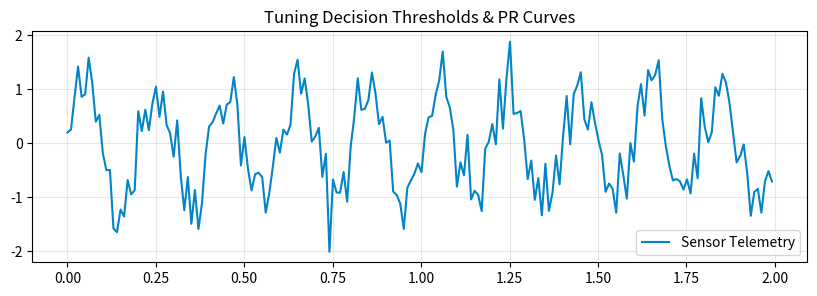

Here is the Python script that generated this plot:
# Step 1: Install & Import Industrial ML Libraries
!pip install -q numpy scipy scikit-learn pandas matplotlib
import numpy as np
import pandas as pd
import scipy.signal as signal
import matplotlib.pyplot as plt
print("✓ Industrial ML environment ready.")


# Step 2: Telemetry Data Processing & Pipeline
# Sandbox Type: cost_matrix_sandbox
np.random.seed(42)
time = np.linspace(0, 10, 1000)
sensor_signal = np.sin(2 * np.pi * 5 * time) + 0.4 * np.random.randn(len(time))
plt.figure(figsize=(10, 3))
plt.plot(time[:200], sensor_signal[:200], color="#0284c7", label="Sensor Telemetry")
plt.title("Tuning Decision Thresholds & PR Curves")
plt.legend()
plt.grid(True, alpha=0.3)
plt.show()
